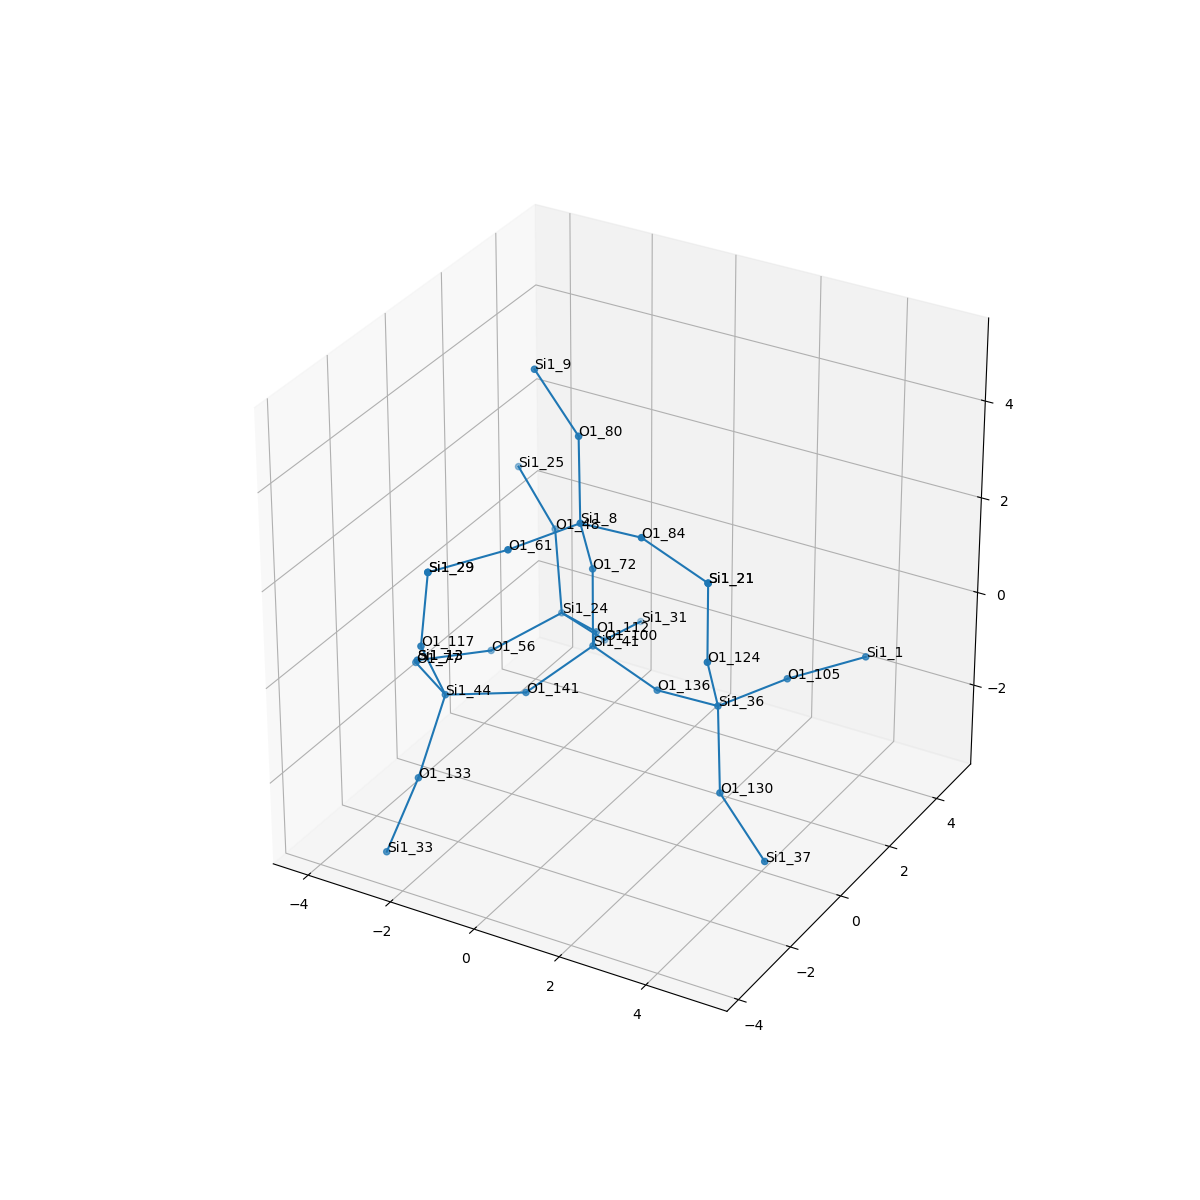

The file beside this chart, header and first rows:
, neighbor_num, isite, atom, x, y, z, front_index
0, 0, 41, Si1, 0.0, 0.0, 0.0, 
1, 1, 141, O1, -0.7593, -1.312, -0.5395, 0.0
2, 1, 136, O1, 1.518, 5.551115123125783e-17, -0.5383, 0.0
3, 1, 112, O1, -0.7545, 1.317, -0.5366, 0.0
4, 1, 72, O1, 0.0, -1.1102230246251565e-16, 1.609, 0.0
5, 2, 44, Si1, -2.063, -2.254, -0.4654, 1.0
6, 2, 36, Si1, 3.091, -0.2592, -0.323, 2.0
7, 2, 24, Si1, -2.109, 2.124, -0.8644, 3.0
8, 2, 8, Si1, 0.2307, -0.8107, 2.98, 4.0
9, 3, 133, O1, -2.028, -3.313, -1.678, 5.0
10, 3, 117, O1, -2.073, -3.049, 0.9347, 5.0
11, 3, 77, O1, -3.388, -1.349, -0.5785, 5.0
12, 3, 124, O1, 3.322, -1.07, 1.048, 6.0
13, 3, 130, O1, 3.666, -1.116, -1.558, 6.0
14, 3, 105, O1, 3.859, 1.155, -0.2485, 6.0
15, 3, 100, O1, -1.793, 3.285, -1.935, 7.0
16, 3, 56, O1, -3.203, 1.116, -1.477, 7.0
17, 3, 48, O1, -2.682, 2.783, 0.4883, 7.0
18, 3, 80, O1, -0.3442, 0.04639, 4.214, 8.0
19, 3, 61, O1, -0.5375, -2.225, 2.905, 8.0
20, 3, 84, O1, 1.804, -1.07, 3.195, 8.0
21, 4, 33, Si1, -2.501, -3.804, -3.136, 9.0
22, 4, 29, Si1, -1.84, -3.09, 2.527, 10.0
23, 4, 13, Si1, -4.176, -0.1585, -1.321, 11.0
24, 4, 21, Si1, 3.322, -1.07, 2.657, 12.0
25, 4, 37, Si1, 4.956, -1.531, -2.427, 13.0
26, 4, 1, Si1, 5.162, 2.021, 0.1296, 14.0
27, 4, 31, Si1, -1.873, 4.85, -2.304, 15.0
28, 4, 13, Si1, -4.176, -0.1585, -1.321, 16.0
29, 4, 25, Si1, -3.97, 3.393, 1.236, 17.0
30, 4, 9, Si1, -1.634, 0.4614, 5.083, 18.0
31, 4, 29, Si1, -1.84, -3.09, 2.527, 19.0
32, 4, 21, Si1, 3.322, -1.07, 2.657, 20.0
